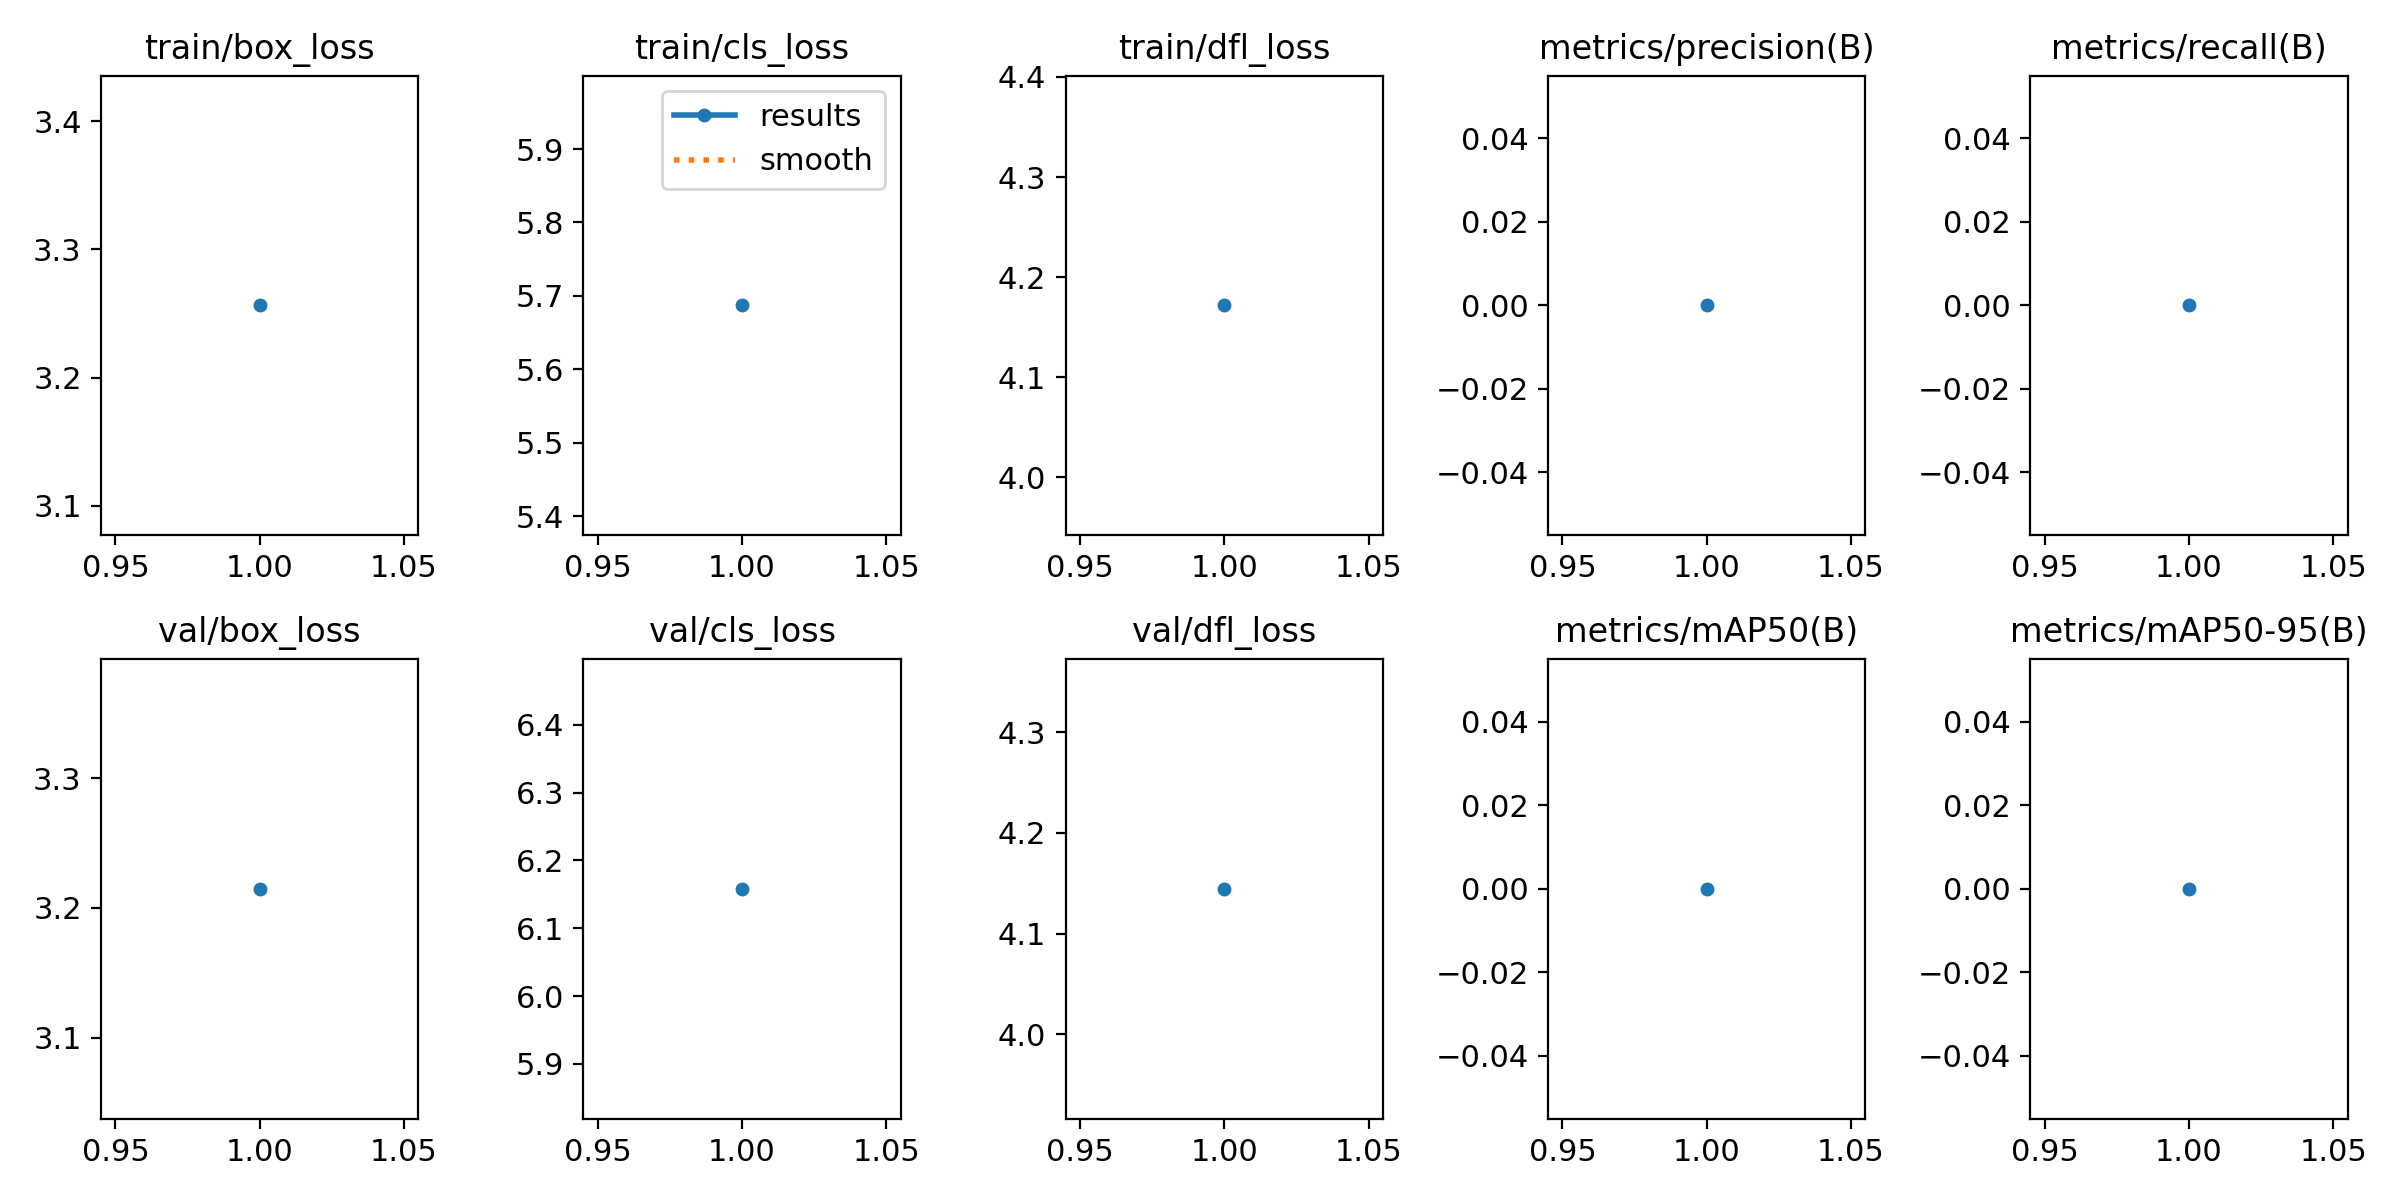

Source data for this figure (header and first rows):
epoch, train/box_loss, train/cls_loss, train/dfl_loss, metrics/precision(B), metrics/recall(B), metrics/mAP50(B), metrics/mAP50-95(B), val/box_loss, val/cls_loss, val/dfl_loss, lr/pg0, lr/pg1, lr/pg2
1, 3.256, 5.687, 4.172, 0, 0, 0, 0, 3.215, 6.158, 4.144, 0.0001083, 0.0001083, 0.0001083
